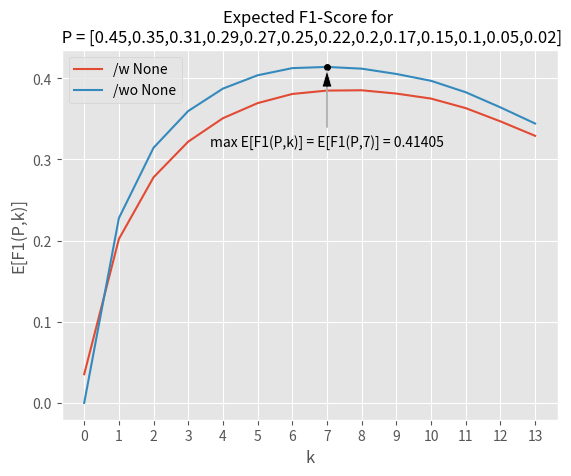

This chart was generated by the following Python code: (Note: this script raises an exception after producing the figure.)
# -*- coding: utf-8 -*-
"""
[redacted]
"""
import numpy as np
import pandas as pd
import matplotlib.pylab as plt
from datetime import datetime

'''
This kernel implements the O(n²) F1-Score expectation maximization algorithm presented in
"Ye, N., Chai, K., Lee, W., and Chieu, H.  Optimizing F-measures: A Tale of Two Approaches. In ICML, 2012."

It solves argmax_(0 <= k <= n,[[None]]) E[F1(P,k,[[None]])]
with [[None]] being the indicator for predicting label "None"
given posteriors P = [p_1, p_2, ... , p_n], where p_1 > p_2 > ... > p_n
under label independence assumption by means of dynamic programming in O(n²).
'''


class F1Optimizer():
    def __init__(self):
        pass

    @staticmethod
    def get_expectations(P, pNone=None):
        expectations = []
        P = np.sort(P)[::-1]

        n = np.array(P).shape[0]
        DP_C = np.zeros((n + 2, n + 1))
        if pNone is None:
            pNone = (1.0 - P).prod()

        DP_C[0][0] = 1.0
        for j in range(1, n):
            DP_C[0][j] = (1.0 - P[j - 1]) * DP_C[0, j - 1]

        for i in range(1, n + 1):
            DP_C[i, i] = DP_C[i - 1, i - 1] * P[i - 1]
            for j in range(i + 1, n + 1):
                DP_C[i, j] = P[j - 1] * DP_C[i - 1, j - 1] + (1.0 - P[j - 1]) * DP_C[i, j - 1]

        DP_S = np.zeros((2 * n + 1,))
        DP_SNone = np.zeros((2 * n + 1,))
        for i in range(1, 2 * n + 1):
            DP_S[i] = 1. / (1. * i)
            DP_SNone[i] = 1. / (1. * i + 1)
        for k in range(n + 1)[::-1]:
            f1 = 0
            f1None = 0
            for k1 in range(n + 1):
                f1 += 2 * k1 * DP_C[k1][k] * DP_S[k + k1]
                f1None += 2 * k1 * DP_C[k1][k] * DP_SNone[k + k1]
            for i in range(1, 2 * k - 1):
                DP_S[i] = (1 - P[k - 1]) * DP_S[i] + P[k - 1] * DP_S[i + 1]
                DP_SNone[i] = (1 - P[k - 1]) * DP_SNone[i] + P[k - 1] * DP_SNone[i + 1]
            expectations.append([f1None + 2 * pNone / (2 + k), f1])

        return np.array(expectations[::-1]).T

    @staticmethod
    def maximize_expectation(P, pNone=None):
        expectations = F1Optimizer.get_expectations(P, pNone)

        ix_max = np.unravel_index(expectations.argmax(), expectations.shape)
        max_f1 = expectations[ix_max]

        predNone = True if ix_max[0] == 0 else False
        best_k = ix_max[1]

        return best_k, predNone, max_f1

    @staticmethod
    def _F1(tp, fp, fn):
        return 2 * tp / (2 * tp + fp + fn)

    @staticmethod
    def _Fbeta(tp, fp, fn, beta=1.0):
        beta_squared = beta ** 2
        return (1.0 + beta_squared) * tp / ((1.0 + beta_squared) * tp + fp + beta_squared * fn)

def generate_prediction(P, products, pNone=None):
    sort_index = np.argsort(P)[::-1]
    P = np.sort(P)[::-1]
    n = P.shape[0]
    L = ['{}'.format(products[i]) for i in range(n)]

    if pNone is None:
        # print("Estimate p(None|x) as (1-p_1)*(1-p_2)*...*(1-p_n)")
        pNone = (1.0 - P).prod()

    PL = ['p({}|x)={}'.format(l, p) for l, p in zip(L, P)]
    #print("Posteriors: {} (n={})".format(PL, n))
    #print("p(None|x)={}".format(pNone))

    opt = F1Optimizer.maximize_expectation(P, pNone)
    best_prediction = ['None'] if opt[1] else L[:opt[0]]
    """
    print(opt[0])
    print(products[:opt[0]])
    best_prediction += (products[:opt[0]])
    """
    f1_max = opt[2]
    print("best_prediction", best_prediction)
    best = ' '.join(best_prediction)


    return best


def print_best_prediction(P, pNone=None):
    print("Maximize F1-Expectation")
    print("=" * 23)
    P = np.sort(P)[::-1]
    n = P.shape[0]
    L = ['L{}'.format(i + 1) for i in range(n)]

    if pNone is None:
        print("Estimate p(None|x) as (1-p_1)*(1-p_2)*...*(1-p_n)")
        pNone = (1.0 - P).prod()

    PL = ['p({}|x)={}'.format(l, p) for l, p in zip(L, P)]
    print("Posteriors: {} (n={})".format(PL, n))
    print("p(None|x)={}".format(pNone))

    opt = F1Optimizer.maximize_expectation(P, pNone)
    best_prediction = ['None'] if opt[1] else []
    best_prediction += (L[:opt[0]])
    f1_max = opt[2]

    print("Prediction {} yields best E[F1] of {}\n".format(best_prediction, f1_max))


def save_plot(P, filename='expected_f1.png'):
    E_F1 = pd.DataFrame(F1Optimizer.get_expectations(P).T, columns=["/w None", "/wo None"])
    best_k, _, max_f1 = F1Optimizer.maximize_expectation(P)

    plt.style.use('ggplot')
    plt.figure()
    E_F1.plot()
    plt.title('Expected F1-Score for \n {}'.format("P = [{}]".format(",".join(map(str, P)))), fontsize=12)
    plt.xlabel('k')
    plt.xticks(np.arange(0, len(P) + 1, 1.0))
    plt.ylabel('E[F1(P,k)]')
    plt.plot([best_k], [max_f1], 'o', color='#000000', markersize=4)
    plt.annotate('max E[F1(P,k)] = E[F1(P,{})] = {:.5f}'.format(best_k, max_f1), xy=(best_k, max_f1),
                 xytext=(best_k, max_f1 * 0.8), arrowprops=dict(facecolor='black', shrink=0.05, width=1, headwidth=7),
                 horizontalalignment='center', verticalalignment='top')
    plt.gcf().savefig(filename)



def timeit(P):
    s = datetime.now()
    F1Optimizer.maximize_expectation(P)
    e = datetime.now()
    return (e-s).microseconds / 1E6


def benchmark(n=100, filename='runtimes.png'):
    results = pd.DataFrame(index=np.arange(1,n+1))
    results['runtimes'] = 0

    for i in range(1,n+1):
        runtimes = []
        for j in range(5):
            runtimes.append(timeit(np.sort(np.random.rand(i))[::-1]))
        results.iloc[i-1] = np.mean(runtimes)

    x = results.index
    y = results.runtimes
    results['quadratic fit'] = np.poly1d(np.polyfit(x, y, deg=2))(x)

    plt.style.use('ggplot')
    plt.figure()
    results.plot()
    plt.title('Expectation Maximization Runtimes', fontsize=12)
    plt.xlabel('n = |P|')
    plt.ylabel('time in seconds')
    plt.gcf().savefig(filename)


if __name__ == '__main__':
    print_best_prediction([0.3, 0.2])
    print_best_prediction([0.3, 0.2], 0.57)
    print_best_prediction([0.9, 0.6])
    print_best_prediction([0.5, 0.4, 0.3, 0.35, 0.33, 0.31, 0.29, 0.27, 0.25, 0.20, 0.15, 0.10])
    print_best_prediction([0.5, 0.4, 0.3, 0.35, 0.33, 0.31, 0.29, 0.27, 0.25, 0.20, 0.15, 0.10], 0.2)

    save_plot([0.45, 0.35, 0.31, 0.29, 0.27, 0.25, 0.22, 0.20, 0.17, 0.15, 0.10, 0.05, 0.02])
    benchmark()